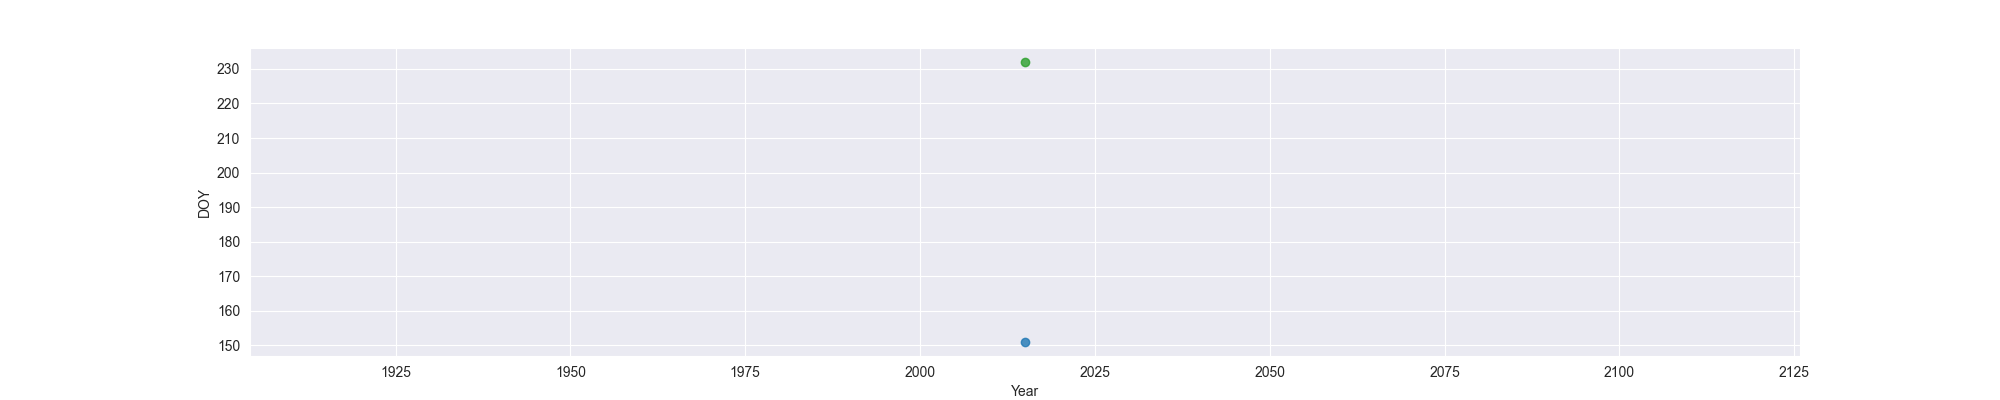

The data file committed next to this chart (first rows):
Year, MO, OW, FO
2015, 151, , 232
